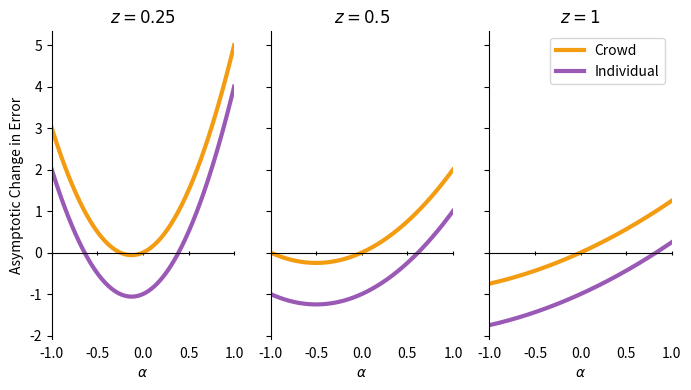

Generate this figure with matplotlib: (Note: this script raises an exception after producing the figure.)

import numpy as np
import matplotlib.pyplot as plt

alphas = np.linspace(-1,1,200)

zs = [0.25, 0.5, 1]

fig, axs = plt.subplots(1, 3, sharey = True, figsize = (8, 4))

for k, z in enumerate(zs):


	change_crowd_error = [1/(4*z**2) * alpha**2 + alpha for alpha in alphas]
	change_indy_error = [1/(4*z**2) * alpha**2 + alpha - 1 for alpha in alphas]

	axs[k].plot(alphas, change_crowd_error, label="Crowd", linewidth=3, color="#f39c12")
	axs[k].plot(alphas, change_indy_error, label="Individual", linewidth=3, color="#9b59b6")

	# PLot y = 0 line
	
	# Remove plot boundary lines

	axs[k].spines['top'].set_position('zero')
	# Don't draw lines for bottom and right axes.
	axs[k].spines['bottom'].set_color('none')
	axs[k].spines['right'].set_color('none')
	# Draw ticks on top x axis, and leave labels on bottom.
	axs[k].tick_params(axis='x', bottom=False, top=True, direction='inout')

	boundary_1 = 0
	boundary_2 = -4*z**2

	boundary_3 = -2*z**2 - np.sqrt(4*z**4 + 4*z**2)
	boundary_4 = -2*z**2 + np.sqrt(4*z**4 + 4*z**2)

	boundary_3 = -2*z**2 - 2 * z**2 * np.sqrt(1 + 1/(z**2))
	boundary_4 = -2*z**2 + 2 * z**2 * np.sqrt(1 + 1/(z**2))
	print(boundary_3, boundary_4)


	"""
	axs[k].axvline(x=boundary_1, color='#f39c12', linestyle='--', alpha=0.3)
	axs[k].axvline(x=boundary_2, color='#f39c12', linestyle='--', alpha=0.3)

	axs[k].axvline(x=boundary_3, color='#9b59b6', linestyle='--', alpha=0.3)
	axs[k].axvline(x=boundary_4, color='#9b59b6', linestyle='--', alpha=0.3)
	"""
	
	plt.legend()

	axs[k].set_title(r"$z = {}$".format(z))

	axs[k].set_xlabel(r"$\alpha$")
	if k == 0:
		axs[k].set_ylabel(r"Asymptotic Change in Error")

	# Set x lims
	axs[k].set_xlim(-1, 1)

plt.savefig("images/error_curves_alpha.png", dpi=300)

plt.show()